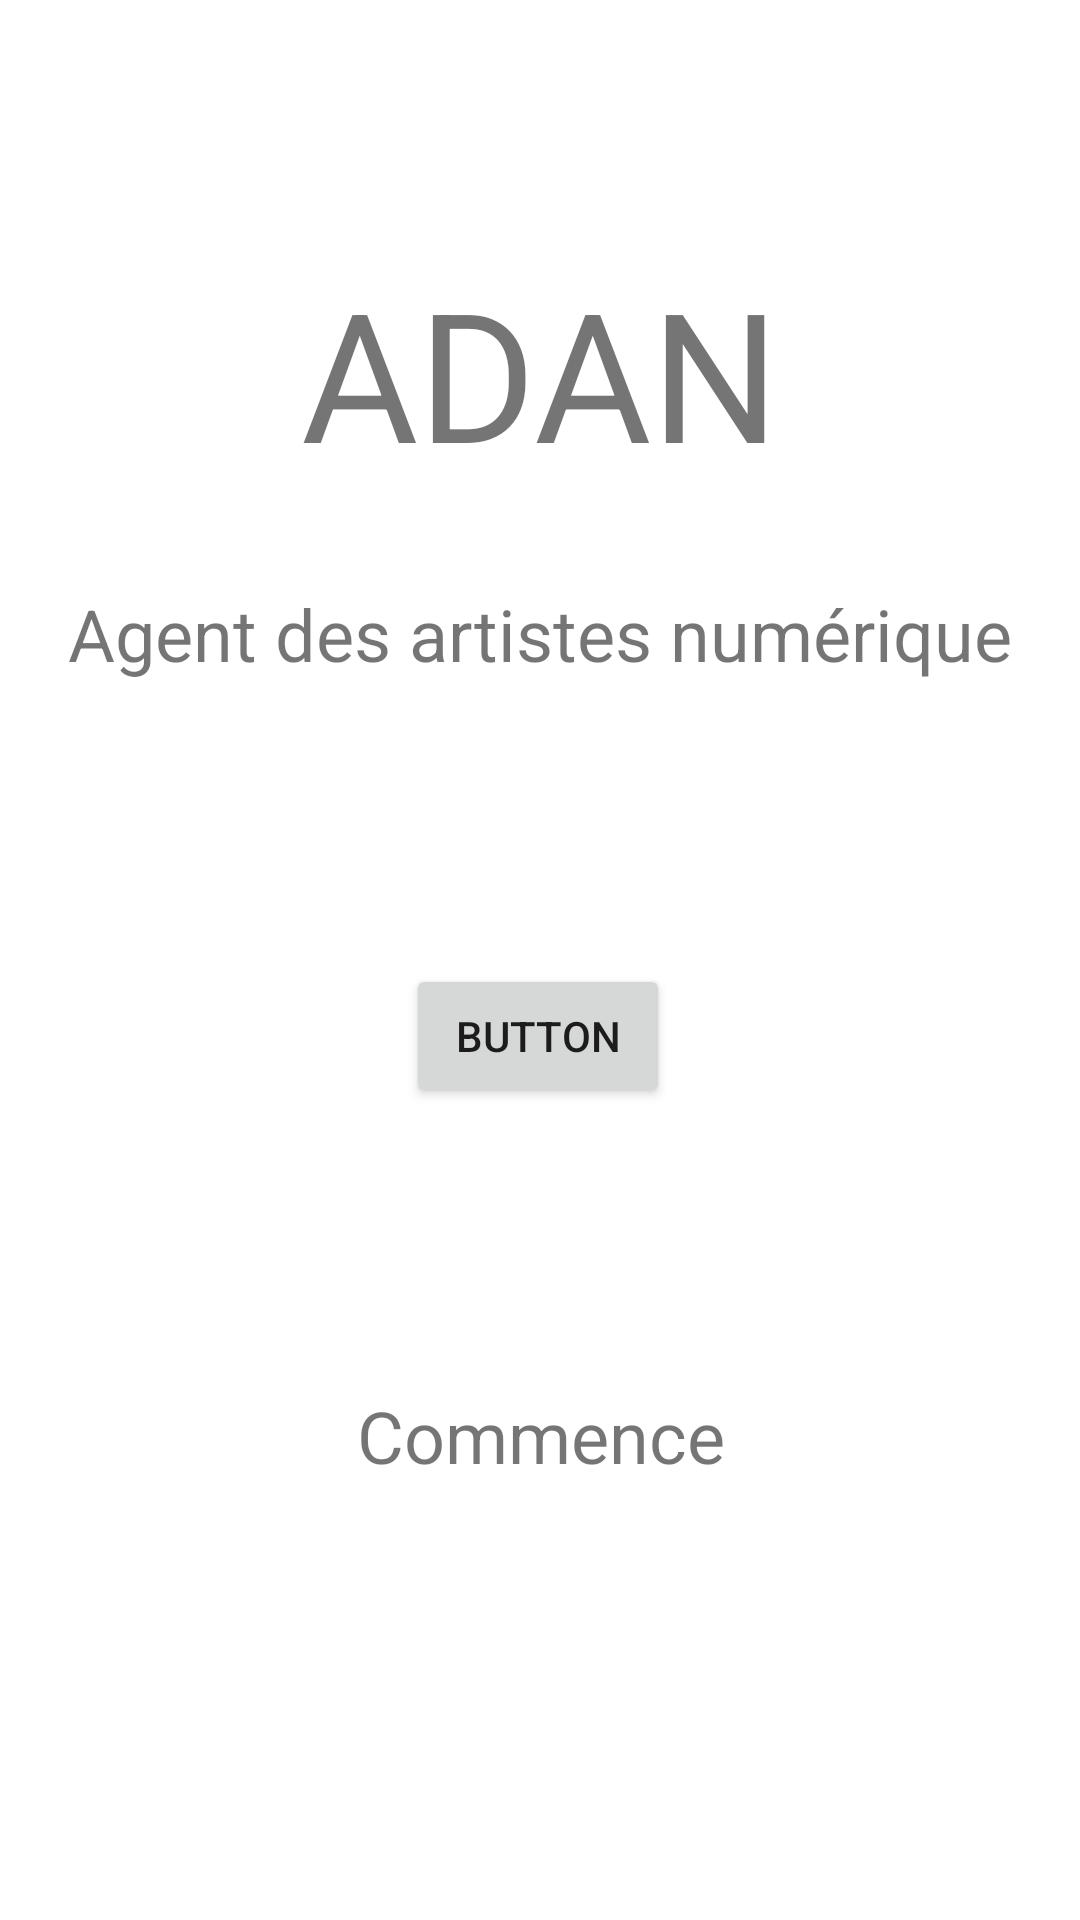

Here is an Android app screen rendered from its layout file. Give the layout XML and the strings, colors and styles it references.
<!-- AndroidManifest.xml: application theme Theme.Projet_NF28 -->
<!-- res/layout/activity_main.xml -->
<?xml version="1.0" encoding="utf-8"?>
<androidx.constraintlayout.widget.ConstraintLayout xmlns:android="http://schemas.android.com/apk/res/android"
    xmlns:app="http://schemas.android.com/apk/res-auto"
    xmlns:tools="http://schemas.android.com/tools"
    android:layout_width="match_parent"
    android:layout_height="match_parent"
    tools:context=".MainActivity">


    <TextView
        android:id="@+id/textView"
        android:layout_width="wrap_content"
        android:layout_height="wrap_content"
        android:text="@string/ADAN"
        android:textSize="60sp"
        app:layout_constraintBottom_toBottomOf="parent"
        app:layout_constraintLeft_toLeftOf="parent"
        app:layout_constraintRight_toRightOf="parent"
        app:layout_constraintTop_toTopOf="parent"
        app:layout_constraintVertical_bias="0.15" />

    <TextView
        android:id="@+id/textView2"
        android:layout_width="wrap_content"
        android:layout_height="wrap_content"
        android:text="@string/ADAN_explique"
        android:textSize="24sp"
        app:layout_constraintBottom_toBottomOf="parent"
        app:layout_constraintLeft_toLeftOf="parent"
        app:layout_constraintRight_toRightOf="parent"
        app:layout_constraintTop_toTopOf="parent"
        app:layout_constraintVertical_bias="0.321" />

    <TextView
        android:id="@+id/textView3"
        android:layout_width="wrap_content"
        android:layout_height="wrap_content"
        android:onClick="commence"
        android:text="@string/Commence"
        android:textSize="24sp"
        app:layout_constraintBottom_toBottomOf="parent"
        app:layout_constraintHorizontal_bias="0.501"
        app:layout_constraintLeft_toLeftOf="parent"
        app:layout_constraintRight_toRightOf="parent"
        app:layout_constraintTop_toTopOf="parent"
        app:layout_constraintVertical_bias="0.761" />

    <Button
        android:id="@+id/button10"
        android:layout_width="wrap_content"
        android:layout_height="wrap_content"
        android:text="Button"
        android:onClick="findUnArtistes"
        app:layout_constraintBottom_toBottomOf="parent"
        app:layout_constraintHorizontal_bias="0.498"
        app:layout_constraintLeft_toLeftOf="parent"
        app:layout_constraintRight_toRightOf="parent"
        app:layout_constraintTop_toTopOf="parent"
        app:layout_constraintVertical_bias="0.543" />

</androidx.constraintlayout.widget.ConstraintLayout>


<!-- resources referenced by this layout -->
<resources>
  <string name="ADAN">ADAN</string>
  <string name="ADAN_explique">Agent des artistes numérique</string>
  <string name="Commence">Commence</string>
  <style name="Theme.Projet_NF28" parent="Theme.MaterialComponents.DayNight.DarkActionBar">
          
          <item name="colorPrimary">@color/purple_500</item>
          <item name="colorPrimaryVariant">@color/purple_700</item>
          <item name="colorOnPrimary">@color/white</item>
          
          <item name="colorSecondary">@color/teal_200</item>
          <item name="colorSecondaryVariant">@color/teal_700</item>
          <item name="colorOnSecondary">@color/black</item>
          
          <item name="android:statusBarColor" tools:targetApi="l">?attr/colorPrimaryVariant</item>
          
      </style>
  <!-- not gathered from this repository: default colours our renderer supplied (Android Studio template values) -->
  <color name="purple_500">#FF6200EE</color>
  <color name="purple_700">#FF3700B3</color>
  <color name="teal_200">#FF03DAC5</color>
  <color name="teal_700">#FF018786</color>
  <color name="black">#FF000000</color>
  <color name="white">#FFFFFFFF</color>
</resources>
